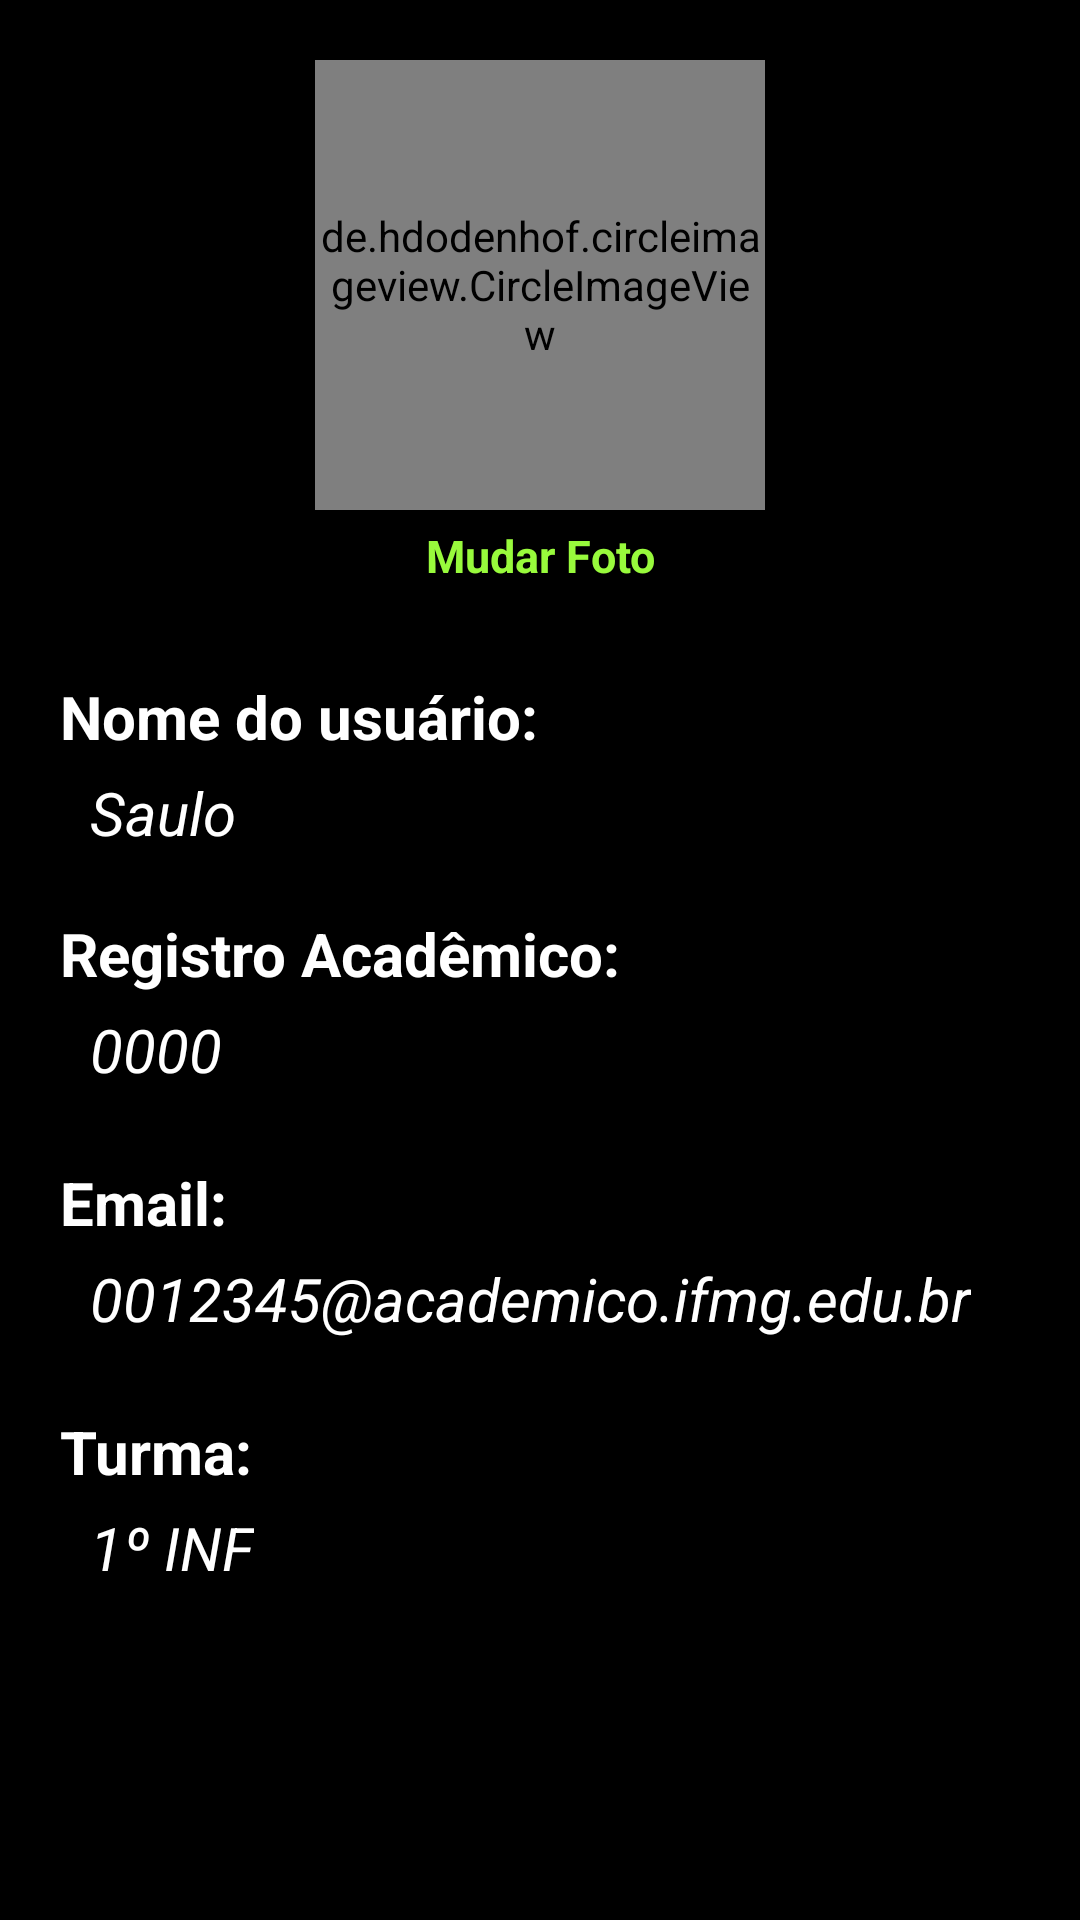

Here is an Android app screen rendered from its layout file. Give the layout XML and the strings, colors and styles it references.
<!-- AndroidManifest.xml: application theme Theme.DatetIF -->
<!-- res/layout/activity_profile.xml -->
<?xml version="1.0" encoding="utf-8"?>
<androidx.constraintlayout.widget.ConstraintLayout xmlns:android="http://schemas.android.com/apk/res/android"
    android:layout_width="match_parent"
    android:layout_height="match_parent"
    xmlns:app="http://schemas.android.com/apk/res-auto"
    xmlns:tools="http://schemas.android.com/tools"
    tools:context=".ProfileActivity"
    android:background="@color/black">

    <de.hdodenhof.circleimageview.CircleImageView
        android:id="@+id/profileImage"
        android:layout_width="150dp"
        android:layout_height="150dp"
        app:layout_constraintTop_toTopOf="parent"
        app:layout_constraintStart_toStartOf="parent"
        app:layout_constraintEnd_toEndOf="parent"
        android:layout_marginTop="20dp"
        android:src="@drawable/baseline_person_white"
        app:civ_border_color="@color/black"
        app:civ_border_width="2dp"
        />

    <TextView
        android:id="@+id/changeProileImageTxt"
        app:layout_constraintStart_toStartOf="parent"
        app:layout_constraintEnd_toEndOf="parent"
        app:layout_constraintTop_toBottomOf="@+id/profileImage"
        android:layout_width="wrap_content"
        android:layout_height="wrap_content"
        android:text="Mudar Foto"
        android:textSize="15sp"
        android:textStyle="bold"
        android:layout_marginTop="5dp"
        android:textColor="@color/greenText"/>

    <TextView
        android:id="@+id/nameLabelTxt"
        app:layout_constraintStart_toStartOf="parent"
        app:layout_constraintTop_toBottomOf="@+id/changeProileImageTxt"
        android:layout_width="wrap_content"
        android:layout_height="wrap_content"
        android:text="Nome do usuário:"
        android:textSize="20sp"
        android:textStyle="bold"
        android:layout_marginTop="30dp"
        android:textColor="@color/white"
        android:layout_marginLeft="20dp"/>

    <TextView
        android:id="@+id/nameTxt"
        app:layout_constraintStart_toStartOf="parent"
        app:layout_constraintTop_toBottomOf="@+id/nameLabelTxt"
        android:layout_width="wrap_content"
        android:layout_height="wrap_content"
        android:text="Saulo"
        android:textSize="20sp"
        android:layout_marginLeft="30dp"
        android:layout_marginTop="5dp"
        android:textColor="@color/white"
        android:textStyle="italic"/>

    <TextView
        android:id="@+id/raLabelTxt"
        app:layout_constraintStart_toStartOf="parent"
        app:layout_constraintTop_toBottomOf="@+id/nameTxt"
        android:layout_width="wrap_content"
        android:layout_height="wrap_content"
        android:text="Registro Acadêmico:"
        android:textSize="20sp"
        android:textStyle="bold"
        android:layout_marginTop="20dp"
        android:textColor="@color/white"
        android:layout_marginLeft="20dp"/>

    <TextView
        android:id="@+id/raTxt"
        app:layout_constraintStart_toStartOf="parent"
        app:layout_constraintTop_toBottomOf="@+id/raLabelTxt"
        android:layout_width="wrap_content"
        android:layout_height="wrap_content"
        android:text="0000"
        android:textSize="20sp"
        android:layout_marginLeft="30dp"
        android:layout_marginTop="5dp"
        android:textColor="@color/white"
        android:textStyle="italic"/>

    <TextView
        android:id="@+id/emailLabelTxt"
        android:layout_width="wrap_content"
        android:layout_height="wrap_content"
        android:layout_marginStart="20dp"
        android:layout_marginTop="24dp"
        android:text="Email:"
        android:textColor="@color/white"
        android:textSize="20sp"
        android:textStyle="bold"
        app:layout_constraintStart_toStartOf="parent"
        app:layout_constraintTop_toBottomOf="@+id/raTxt" />

    <TextView
        android:id="@+id/emailTxt"
        app:layout_constraintStart_toStartOf="parent"
        app:layout_constraintTop_toBottomOf="@+id/emailLabelTxt"
        android:layout_width="wrap_content"
        android:layout_height="wrap_content"
        android:text="0012345@academico.ifmg.edu.br"
        android:textSize="20sp"
        android:layout_marginLeft="30dp"
        android:layout_marginTop="5dp"
        android:textColor="@color/white"
        android:textStyle="italic"/>

    <TextView
        android:id="@+id/classLabelTxt"
        android:layout_width="wrap_content"
        android:layout_height="wrap_content"
        android:layout_marginStart="20dp"
        android:layout_marginTop="24dp"
        android:text="Turma:"
        android:textColor="@color/white"
        android:textSize="20sp"
        android:textStyle="bold"
        app:layout_constraintStart_toStartOf="parent"
        app:layout_constraintTop_toBottomOf="@+id/emailTxt" />

    <TextView
        android:id="@+id/classTxt"
        app:layout_constraintStart_toStartOf="parent"
        app:layout_constraintTop_toBottomOf="@+id/classLabelTxt"
        android:layout_width="wrap_content"
        android:layout_height="wrap_content"
        android:text="1º INF"
        android:textSize="20sp"
        android:layout_marginLeft="30dp"
        android:layout_marginTop="5dp"
        android:textColor="@color/white"
        android:textStyle="italic"/>

</androidx.constraintlayout.widget.ConstraintLayout>
<!-- resources referenced by this layout -->
<resources>
  <color name="black">#FF000000</color>
  <color name="greenText">#98FA3C</color>
  <color name="white">#FFFFFFFF</color>
  <style name="Theme.DatetIF" parent="Base.Theme.DatetIF" />
  <style name="Base.Theme.DatetIF" parent="Theme.Material3.DayNight.NoActionBar">
          
          
      </style>
</resources>
